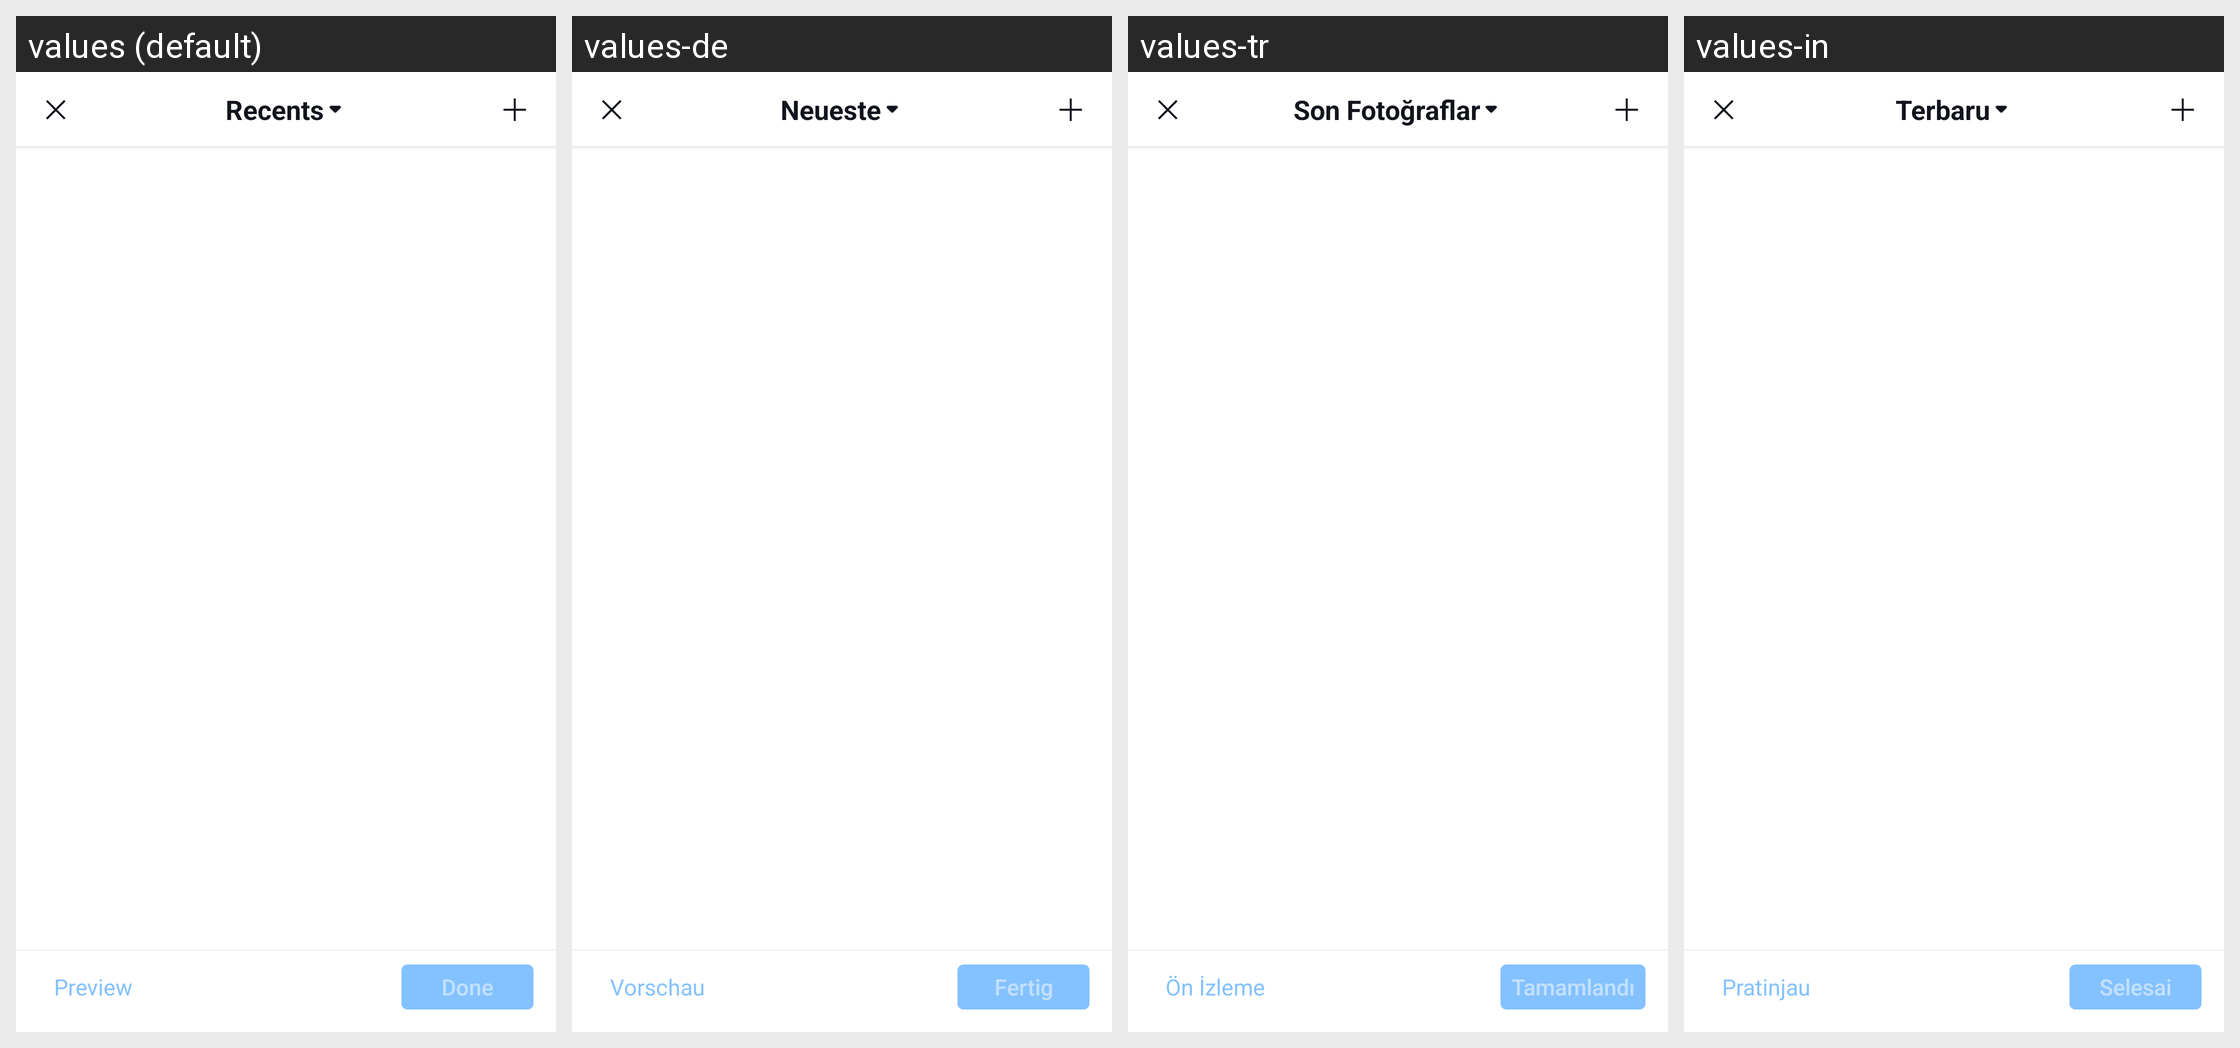

Locale-by-locale string values for the Android screen shown in this grid:
Android screen res/layout/fragment_us_show_media.xml rendered under 4 locales, left to right: values (default), values-de, values-tr, values-in. Device: Nexus 5 (rendered at 1080×1920; each locale shown at half size, 540×960, under a caption strip naming it); theme Theme.MaterialComponents.DayNight.NoActionBar.
Other locales in the repository, not shown: values-af, values-af-rZA, values-am, values-ar, values-ar-rSA, values-as, values-az, values-az-rAZ, values-be, values-bg, values-bn, values-bn-rBD, values-bn-rIN, values-bs, values-ca, values-ceb-rPH, values-cs, values-cs-rCZ, values-da, values-de-rDE, values-el, values-el-rGR, values-en, values-en-rCA, values-en-rGB, values-en-rIN, values-en-rSS, values-en-rXC, values-es, values-es-rES, values-es-rUS, values-et, values-et-rEE, values-eu, values-eu-rES, values-fa, values-fi, values-fil-rPH, values-fr, values-fr-rCA, values-fr-rFR, values-gl, values-gl-rES, values-gu, values-gu-rIN, values-hi, values-hi-rIN, values-hr, values-hu, values-hu-rHU, values-hy, values-hy-rAM, values-id, values-in-rID, values-is, values-is-rIS, values-it, values-it-rIT, values-iw, values-ja, values-ja-rJP, values-jv-rID, values-ka, values-ka-rGE, values-kk, values-kk-rKZ, values-km, values-km-rKH, values-kn, values-kn-rIN, values-ko, values-ko-rKR, values-ky, values-ky-rKG, values-lo, values-lo-rLA, values-lt, values-lv, values-mk, values-mk-rMK, values-ml, values-ml-rIN, values-mn, values-mn-rMN, values-mr, values-mr-rIN, values-ms, values-ms-rMY, values-my, values-my-rMM, values-nb, values-ne, values-ne-rNP, values-nl, values-nl-rNL, values-or, values-or-rIN, values-pa, values-pa-rIN, values-pl, values-pl-rPL, values-pt, values-pt-rBR, values-pt-rPT, values-ro, values-ro-rRO, values-ru, values-ru-rRU, values-si, values-si-rLK, values-sk, values-sl, values-sq, values-sq-rAL, values-sr, values-sv, values-sv-rSE, values-sw, values-ta, values-ta-rIN, values-te, values-te-rIN, values-th, values-th-rTH, values-tl, values-tr-rTR, values-uk, values-uk-rUA, values-ur, values-ur-rPK, values-uz, values-uz-rUZ, values-vi, values-vi-rVN, values-zh, values-zh-rCN, values-zh-rHK, values-zh-rMO, values-zh-rTW, values-zu, values-zu-rZA.
Strings drawn on this screen, with the default value and each locale's value (text and hints the layout hard-codes, and strings that could not be matched under every locale, appear in the picture but are not listed):

picedit_preview
  values: Preview
  values-de: Vorschau
  values-tr: Ön İzleme
  values-in: Pratinjau

picedit_finish
  values: Done
  values-de: Fertig
  values-tr: Tamamlandı
  values-in: Selesai

picedit_recent_projects
  values: Recents
  values-de: Neueste
  values-tr: Son Fotoğraflar
  values-in: Terbaru
